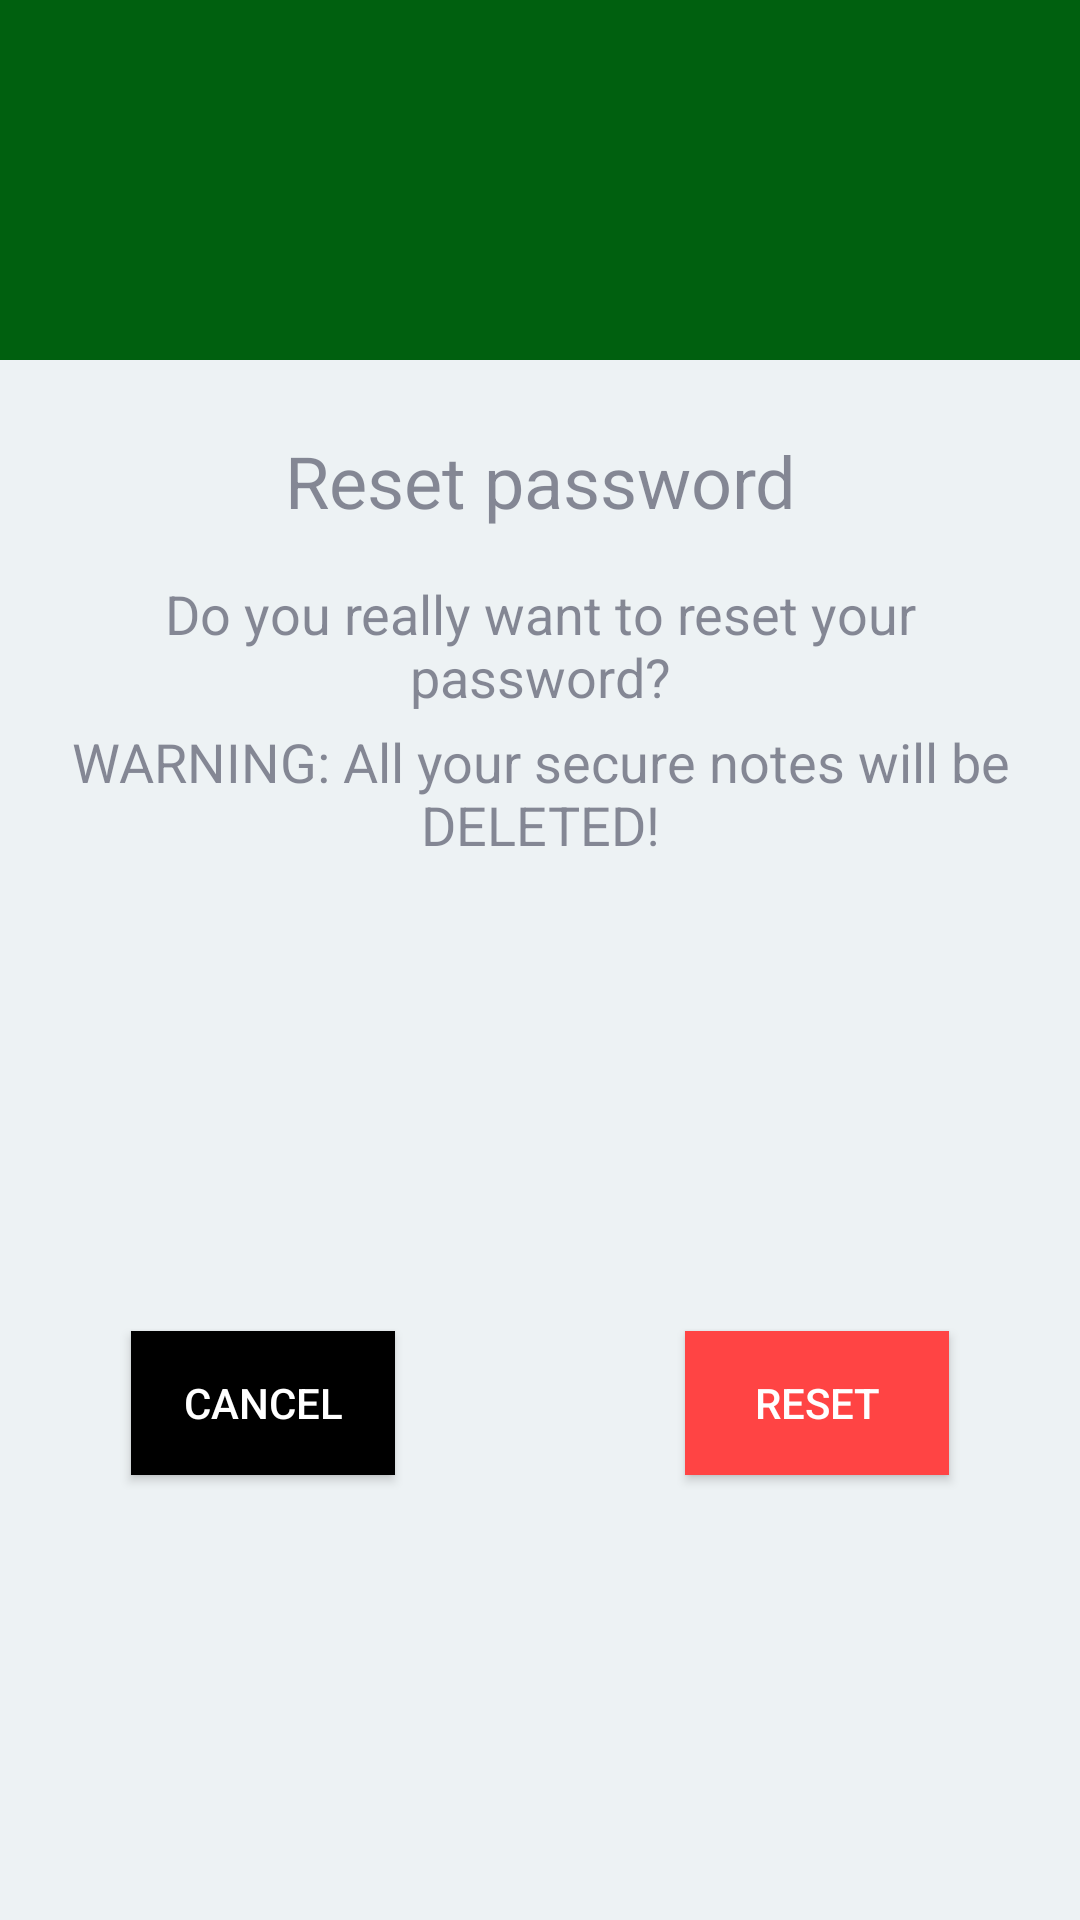

The Android layout XML behind this screen, and the referenced resources:
<!-- AndroidManifest.xml: application theme AppTheme -->
<!-- res/layout/dialog_security_pass_reset.xml -->
<androidx.constraintlayout.widget.ConstraintLayout xmlns:android="http://schemas.android.com/apk/res/android"
    xmlns:app="http://schemas.android.com/apk/res-auto"
    android:layout_width="match_parent"
    android:layout_height="wrap_content"
    android:orientation="vertical">

    <ImageView
        android:id="@+id/dialog_security_pass_reset_header"
        android:layout_width="match_parent"
        android:layout_height="120dp"
        android:background="@color/colorPrimaryDark"
        android:gravity="center"
        android:scaleType="fitCenter"
        android:src="@drawable/ic_error_outline"
        android:tint="@android:color/white"
        android:tintMode="src_in"
        app:layout_constraintEnd_toEndOf="parent"
        app:layout_constraintStart_toStartOf="parent"
        app:layout_constraintTop_toTopOf="parent" />

    <TextView
        android:id="@+id/dialog_security_pass_reset_text"
        android:layout_width="wrap_content"
        android:layout_height="wrap_content"
        android:layout_below="@+id/dialog_security_pass_reset_header"
        android:layout_centerHorizontal="true"
        android:layout_marginStart="16dp"
        android:layout_marginTop="24dp"
        android:layout_marginEnd="16dp"
        android:gravity="center_horizontal"
        android:textSize="24sp"
        app:layout_constraintEnd_toEndOf="parent"
        app:layout_constraintStart_toStartOf="parent"
        app:layout_constraintTop_toBottomOf="@+id/dialog_security_pass_reset_header"
        android:text="Reset password" />

    <TextView
        android:id="@+id/dialog_security_pass_reset_question"
        android:layout_width="0dp"
        android:layout_height="wrap_content"
        android:layout_marginStart="16dp"
        android:layout_marginTop="16dp"
        android:layout_marginEnd="16dp"
        android:gravity="center_horizontal"
        android:textSize="18sp"
        app:layout_constraintEnd_toEndOf="parent"
        app:layout_constraintStart_toStartOf="parent"
        app:layout_constraintTop_toBottomOf="@+id/dialog_security_pass_reset_text"
        android:text="Do you really want to reset your password?" />

    <TextView
        android:id="@+id/dialog_security_pass_reset_warning"
        android:layout_width="0dp"
        android:layout_height="wrap_content"
        android:layout_marginStart="16dp"
        android:layout_marginTop="4dp"
        android:layout_marginEnd="16dp"
        android:gravity="center_horizontal"
        android:textSize="18sp"
        app:layout_constraintEnd_toEndOf="parent"
        app:layout_constraintStart_toStartOf="parent"
        app:layout_constraintTop_toBottomOf="@+id/dialog_security_pass_reset_question"
        android:text="WARNING: All your secure notes will be DELETED!" />

    <Button
        android:id="@+id/dialog_security_pass_reset_cancel"
        android:layout_width="wrap_content"
        android:layout_height="wrap_content"
        android:layout_below="@+id/dialog_security_pass_reset_text"
        android:layout_centerHorizontal="true"
        android:layout_marginTop="16dp"
        android:layout_marginBottom="8dp"
        android:background="@android:color/black"
        android:gravity="center_vertical|center_horizontal"
        android:text="Cancel"
        android:textColor="#ffffffff"
        app:layout_constraintBottom_toBottomOf="parent"
        app:layout_constraintEnd_toEndOf="parent"
        app:layout_constraintHorizontal_bias="0.16"
        app:layout_constraintStart_toStartOf="parent"
        app:layout_constraintTop_toBottomOf="@+id/dialog_security_pass_reset_warning" />

    <Button
        android:id="@+id/dialog_security_pass_reset_accept"
        android:layout_width="wrap_content"
        android:layout_height="wrap_content"
        android:layout_below="@+id/dialog_security_pass_reset_text"
        android:layout_centerHorizontal="true"
        android:layout_marginTop="16dp"
        android:layout_marginBottom="8dp"
        android:background="@android:color/holo_red_light"
        android:gravity="center_vertical|center_horizontal"
        android:text="Reset"
        android:textColor="#ffffffff"
        app:layout_constraintBottom_toBottomOf="parent"
        app:layout_constraintEnd_toEndOf="parent"
        app:layout_constraintHorizontal_bias="0.84"
        app:layout_constraintStart_toStartOf="parent"
        app:layout_constraintTop_toBottomOf="@+id/dialog_security_pass_reset_warning" />


</androidx.constraintlayout.widget.ConstraintLayout>
<!-- resources referenced by this layout -->
<resources>
  <color name="colorPrimaryDark">#00600f</color>
  <style name="AppTheme" parent="Theme.MaterialComponents.DayNight.NoActionBar">
          
          <item name="colorPrimary">@color/colorPrimary</item>
          <item name="colorPrimaryDark">@color/colorPrimaryDark</item>
          <item name="colorAccent">@color/colorAccent</item>
          <item name="android:windowBackground">@color/colorWindowBackground</item>
  
          
          <item name="android:textColorPrimary">@color/colorTextPrimary</item>
          <item name="android:textColorSecondary">@color/colorTextSecondary</item>
          <item name="android:textColorTertiary">@color/colorTextTertiary</item>
          <item name="android:textColorLink">@color/colorURL</item>
          <item name="android:textColorHint">@color/colorTextHint</item>
          <item name="android:textColorPrimaryInverse">@color/colorTextPrimaryInverse</item>
          <item name="android:textColorSecondaryInverse">@color/colorTextSecondaryInverse</item>
          <item name="android:textColorTertiaryInverse">@color/colorTextTertiaryInverse</item>
          <item name="android:textColorLinkInverse">@color/colorURLInverse</item>
          <item name="android:textColorHintInverse">@color/colorTextHintInverse</item>
          
          <item name="colorControlNormal">@color/colorPrimary</item>
          <item name="searchViewStyle">@style/SearchView</item>
  
          
          <item name="imageButtonStyle">@style/ImageButton</item>
  
          
          <item name="actionMenuTextColor">@android:color/white</item>
          <item name="actionBarStyle">@style/Toolbar</item>
          <item name="toolbarStyle">@style/Toolbar</item>
  
          <item name="drawerArrowStyle">@style/DrawerArrowStyle</item>
      </style>
  <color name="colorPrimary">#388e3c</color>
  <color name="colorAccent">#6abf69</color>
  <color name="colorWindowBackground">#edf2f4</color>
  <color name="colorTextPrimary">#2B2D42</color>
  <color name="colorTextSecondary">#DE2B2D42</color>
  <color name="colorTextTertiary">#8A2B2D42</color>
  <color name="colorURL">@color/colorPrimaryDark</color>
  <color name="colorTextHint">#8A2B2D42</color>
  <color name="colorTextPrimaryInverse">#edf2f4</color>
  <color name="colorTextSecondaryInverse">#DEEDF2F4</color>
  <color name="colorTextTertiaryInverse">#8AEDF2F4</color>
  <color name="colorURLInverse">@color/colorAccent</color>
  <color name="colorTextHintInverse">#8AEDF2F4</color>
  <style name="SearchView" parent="Widget.AppCompat.SearchView">
          <item name="iconifiedByDefault">false</item>
          <item name="iconTint">@android:color/white</item>
          <item name="iconTintMode">src_in</item>
      </style>
  <style name="ImageButton" parent="android:Widget.Material.ImageButton">
          <item name="android:background">@android:color/white</item>
      </style>
  <style name="Toolbar" parent="Widget.AppCompat.Toolbar">
          <item name="android:background">@color/colorPrimary</item>
          <item name="titleTextAppearance">@style/Toolbar.TextAppearance</item>
          <item name="iconTint">@android:color/white</item>
          <item name="iconTintMode">src_in</item>
      </style>
  <style name="DrawerArrowStyle" parent="Widget.AppCompat.DrawerArrowToggle">
          <item name="color">@android:color/white</item>
      </style>
  <style name="Toolbar.TextAppearance" parent="Widget.AppCompat.Toolbar">
          <item name="android:textSize">22sp</item>
          <item name="android:textColor">@android:color/white</item>
          <item name="iconTint">@android:color/white</item>
          <item name="iconTintMode">src_in</item>
      </style>
</resources>
